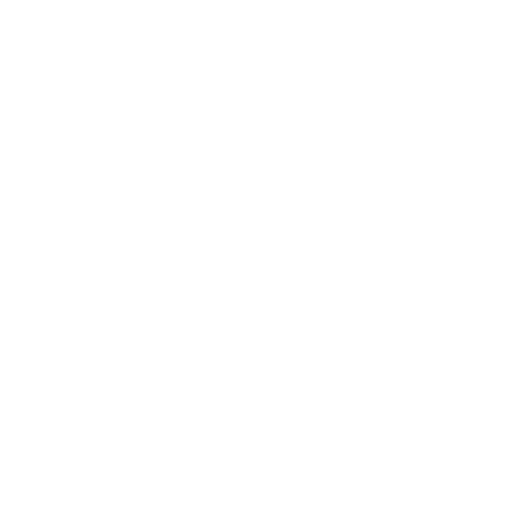
t = 0.00 s
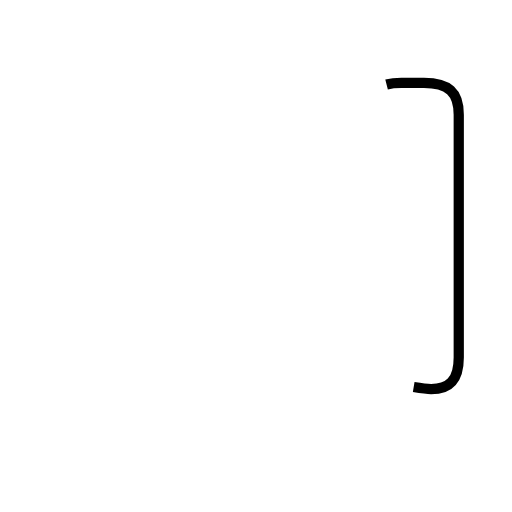
t = 1.17 s
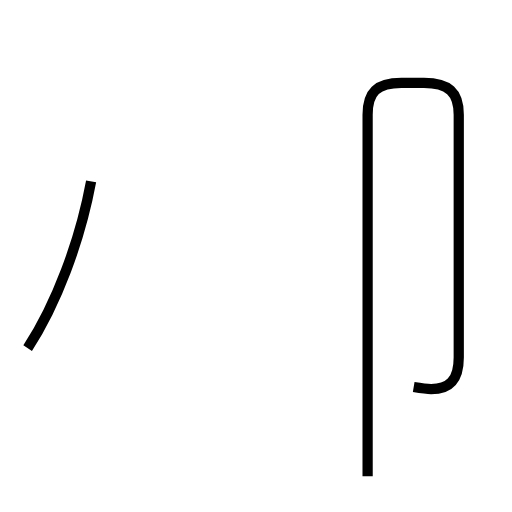
t = 2.87 s
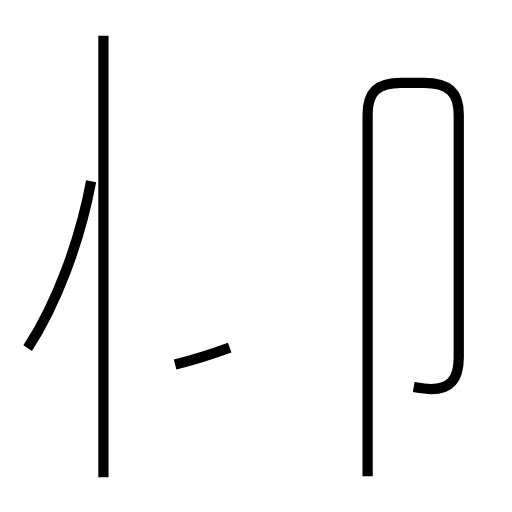
t = 4.34 s
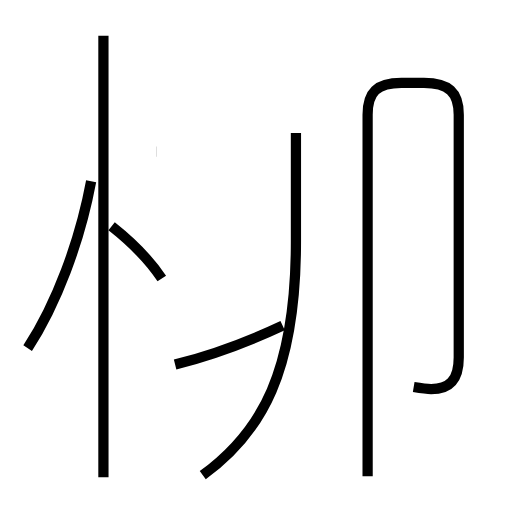
t = 5.80 s
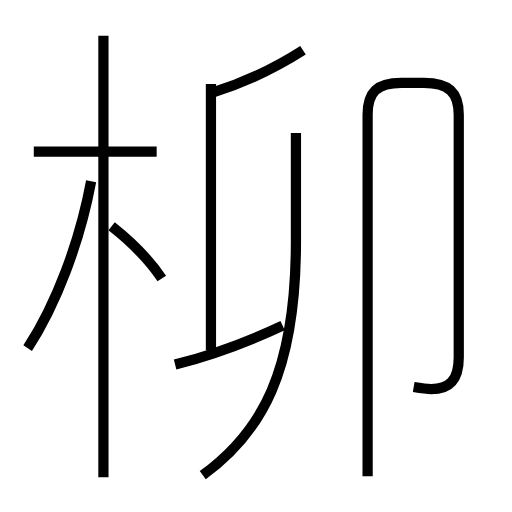
t = 7.24 s

The animated SVG that drew these frames (rendered in a browser with its animation timeline set to each time). Animation: 9 SMIL elements (animate=9); one cycle of 7.24 s.

<?xml version='1.0' encoding='utf-8'?>
<svg viewBox="0.0 -6.0 50.0 50.0" version="1.1" xmlns="http://www.w3.org/2000/svg"><rect x="-1000" y="-1000" width="2000" height="2000" stroke="white" fill="white" /><g style="fill:none;stroke:#000000;stroke-width:1"><path d="M 40.4 -6.2 C 41.0 -6.1 41.6 -6.0 42.1 -6.0 C 43.8 -6.0 44.8 -6.8 44.8 -9.1 L 44.8 -32.8 C 44.8 -35.0 43.8 -35.9 41.4 -35.9 L 39.2 -35.9 C 36.8 -35.9 35.9 -35.0 35.9 -32.8 L 35.9 2.5 " transform="translate(0.0 38.0)" stroke-dasharray="78.2721929526413" stroke-dashoffset="78.2721929526413"><animate attributeName="stroke-dashoffset" from="78.2721929526413" to="0" dur="2.348165788579239s" begin="0s" fill="freeze" /></path><path d="M 2.7 -10.0 C 5.5 -14.3 7.8 -20.4 8.9 -26.3 " transform="translate(0.0 38.0)" stroke-dasharray="17.5418666739681" stroke-dashoffset="17.5418666739681"><animate attributeName="stroke-dashoffset" from="17.5418666739681" to="0" dur="0.5262560002190431s" begin="2.348165788579239s" fill="freeze" /></path><path d="M 10.1 2.6 L 10.1 -40.5 " transform="translate(0.0 38.0)" stroke-dasharray="43.1" stroke-dashoffset="43.1"><animate attributeName="stroke-dashoffset" from="43.1" to="0" dur="1.293s" begin="2.874421788798282s" fill="freeze" /></path><path d="M 17.1 -8.4 C 20.7 -9.3 24.4 -10.7 27.6 -12.2 " transform="translate(0.0 38.0)" stroke-dasharray="11.183172555267607" stroke-dashoffset="11.183172555267607"><animate attributeName="stroke-dashoffset" from="11.183172555267607" to="0" dur="0.3354951766580282s" begin="4.167421788798282s" fill="freeze" /></path><path d="M 15.8 -16.8 C 14.6 -18.6 12.8 -20.4 10.9 -21.9 " transform="translate(0.0 38.0)" stroke-dasharray="7.099980101121778" stroke-dashoffset="7.099980101121778"><animate attributeName="stroke-dashoffset" from="7.099980101121778" to="0" dur="0.21299940303365333s" begin="4.50291696545631s" fill="freeze" /></path><path d="M 19.8 2.4 C 25.6 -1.8 28.9 -7.8 28.9 -20.4 L 28.9 -31.0 " transform="translate(0.0 38.0)" stroke-dasharray="36.22377583252493" stroke-dashoffset="36.22377583252493"><animate attributeName="stroke-dashoffset" from="36.22377583252493" to="0" dur="1.0867132749757478s" begin="4.715916368489964s" fill="freeze" /></path><path d="M 15.3 -29.2 L 3.3 -29.2 " transform="translate(0.0 38.0)" stroke-dasharray="12.0" stroke-dashoffset="12.0"><animate attributeName="stroke-dashoffset" from="12.0" to="0" dur="0.36s" begin="5.802629643465711s" fill="freeze" /></path><path d="M 20.6 -9.8 L 20.6 -35.8 " transform="translate(0.0 38.0)" stroke-dasharray="25.999999999999996" stroke-dashoffset="25.999999999999996"><animate attributeName="stroke-dashoffset" from="25.999999999999996" to="0" dur="0.7799999999999999s" begin="6.162629643465712s" fill="freeze" /></path><path d="M 20.6 -34.9 C 23.8 -35.9 27.1 -37.5 29.6 -39.1" transform="translate(0.0 38.0)" stroke-dasharray="9.958959830332136" stroke-dashoffset="9.958959830332136"><animate attributeName="stroke-dashoffset" from="9.958959830332136" to="0" dur="0.29876879490996405s" begin="6.942629643465712s" fill="freeze" /></path></g></svg>
